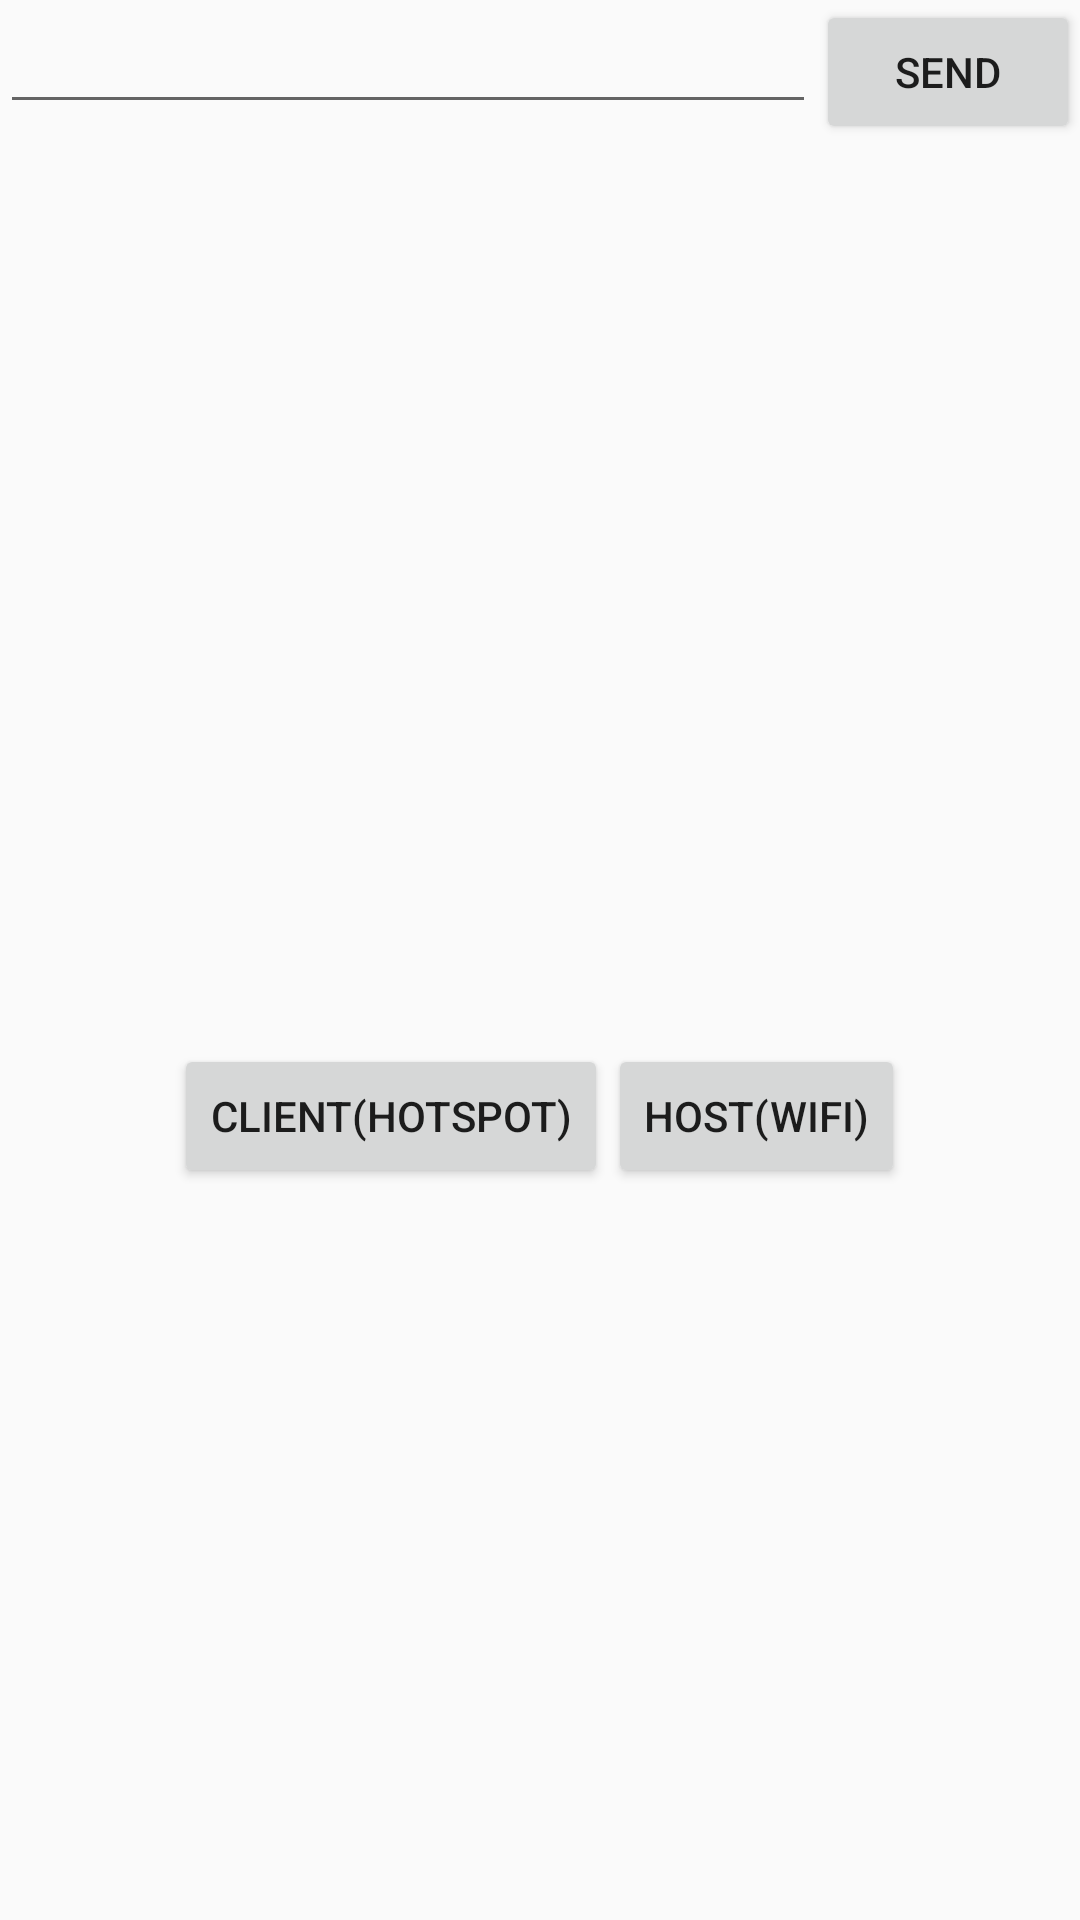

The Android layout XML behind this screen, and the referenced resources:
<!-- AndroidManifest.xml: application theme AppTheme -->
<!-- res/layout/activity_test.xml -->
<?xml version="1.0" encoding="utf-8"?>
<LinearLayout xmlns:android="http://schemas.android.com/apk/res/android"
    xmlns:tools="http://schemas.android.com/tools"
    android:layout_width="match_parent"
    android:layout_height="match_parent"
    android:orientation="vertical"
    tools:context="com.stonecode.elektro.Test">

    <LinearLayout
        android:layout_width="match_parent"
        android:layout_height="wrap_content"
        android:orientation="horizontal">

        <EditText
            android:layout_width="0dp"
            android:id="@+id/msg"
            android:layout_height="wrap_content"
            android:layout_weight="1" />

        <Button
            android:id="@+id/send"
            android:layout_width="wrap_content"
            android:layout_height="wrap_content"
            android:text="Send" />

    </LinearLayout>

    <TextView

        android:id="@+id/tv_one"
        android:layout_width="match_parent"
        android:layout_height="300dp" />

    <LinearLayout
        android:layout_width="match_parent"
        android:layout_height="wrap_content"
        android:gravity="center_horizontal"
        android:orientation="horizontal">

        <Button
            android:id="@+id/client"
            android:layout_width="wrap_content"
            android:layout_height="wrap_content"
            android:text="Client(HotSpot)" />

        <Button
            android:id="@+id/host"
            android:layout_width="wrap_content"
            android:layout_height="wrap_content"
            android:text="Host(WiFi)" />
    </LinearLayout>
</LinearLayout>
<!-- resources referenced by this layout -->
<resources>
  <style name="AppTheme" parent="Theme.AppCompat.Light.DarkActionBar">
          
          <item name="colorPrimary">@color/colorPrimary</item>
          <item name="colorPrimaryDark">@color/colorPrimaryDark</item>
          <item name="colorAccent">@color/colorAccent</item>
      </style>
  <!-- not gathered from this repository: default colours our renderer supplied (Android Studio template values) -->
  <color name="colorPrimary">#FF6200EE</color>
  <color name="colorPrimaryDark">#FF3700B3</color>
  <color name="colorAccent">#FF03DAC5</color>
</resources>
